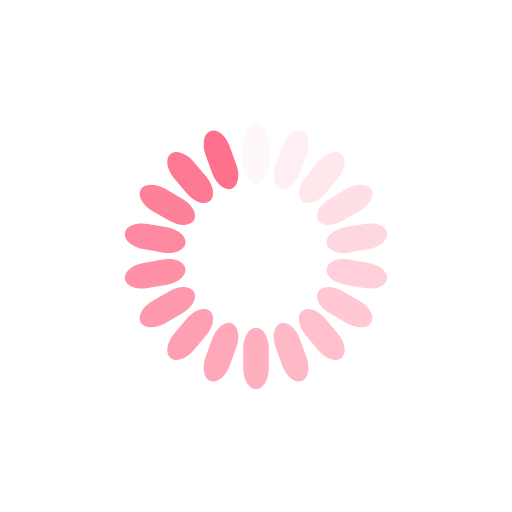
t = 0.00 s
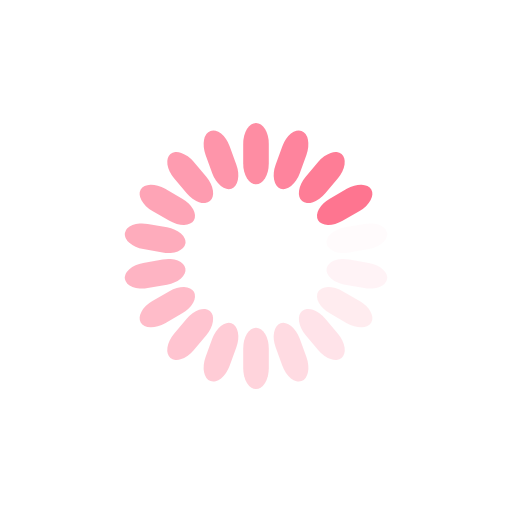
t = 0.25 s
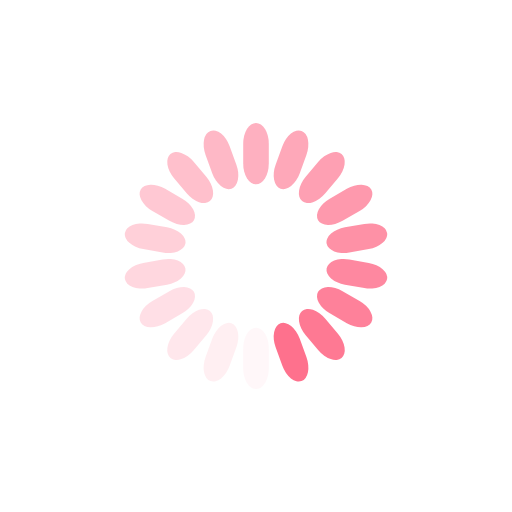
t = 0.50 s
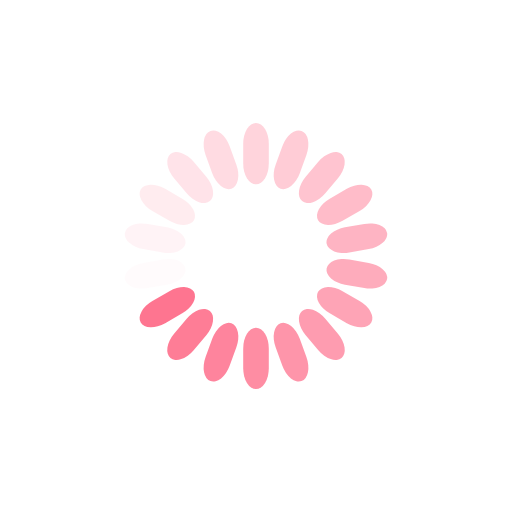
t = 0.75 s

The animated SVG that drew these frames (rendered in a browser with its animation timeline set to each time). Animation: 18 SMIL elements (animate=18); one cycle of 1.00 s, repeats indefinitely.

<?xml version="1.0" encoding="utf-8"?>
<svg xmlns="http://www.w3.org/2000/svg" xmlns:xlink="http://www.w3.org/1999/xlink" style="margin: auto; background: rgb(255, 255, 255); display: block; shape-rendering: auto;" width="200px" height="200px" viewBox="0 0 100 100" preserveAspectRatio="xMidYMid">
<g transform="rotate(0 50 50)">
  <rect x="47.5" y="24" rx="2.5" ry="4.08" width="5" height="12" fill="#fe718d">
    <animate attributeName="opacity" values="1;0" keyTimes="0;1" dur="1s" begin="-0.9444444444444444s" repeatCount="indefinite"></animate>
  </rect>
</g><g transform="rotate(20 50 50)">
  <rect x="47.5" y="24" rx="2.5" ry="4.08" width="5" height="12" fill="#fe718d">
    <animate attributeName="opacity" values="1;0" keyTimes="0;1" dur="1s" begin="-0.8888888888888888s" repeatCount="indefinite"></animate>
  </rect>
</g><g transform="rotate(40 50 50)">
  <rect x="47.5" y="24" rx="2.5" ry="4.08" width="5" height="12" fill="#fe718d">
    <animate attributeName="opacity" values="1;0" keyTimes="0;1" dur="1s" begin="-0.8333333333333334s" repeatCount="indefinite"></animate>
  </rect>
</g><g transform="rotate(60 50 50)">
  <rect x="47.5" y="24" rx="2.5" ry="4.08" width="5" height="12" fill="#fe718d">
    <animate attributeName="opacity" values="1;0" keyTimes="0;1" dur="1s" begin="-0.7777777777777778s" repeatCount="indefinite"></animate>
  </rect>
</g><g transform="rotate(80 50 50)">
  <rect x="47.5" y="24" rx="2.5" ry="4.08" width="5" height="12" fill="#fe718d">
    <animate attributeName="opacity" values="1;0" keyTimes="0;1" dur="1s" begin="-0.7222222222222222s" repeatCount="indefinite"></animate>
  </rect>
</g><g transform="rotate(100 50 50)">
  <rect x="47.5" y="24" rx="2.5" ry="4.08" width="5" height="12" fill="#fe718d">
    <animate attributeName="opacity" values="1;0" keyTimes="0;1" dur="1s" begin="-0.6666666666666666s" repeatCount="indefinite"></animate>
  </rect>
</g><g transform="rotate(120 50 50)">
  <rect x="47.5" y="24" rx="2.5" ry="4.08" width="5" height="12" fill="#fe718d">
    <animate attributeName="opacity" values="1;0" keyTimes="0;1" dur="1s" begin="-0.6111111111111112s" repeatCount="indefinite"></animate>
  </rect>
</g><g transform="rotate(140 50 50)">
  <rect x="47.5" y="24" rx="2.5" ry="4.08" width="5" height="12" fill="#fe718d">
    <animate attributeName="opacity" values="1;0" keyTimes="0;1" dur="1s" begin="-0.5555555555555556s" repeatCount="indefinite"></animate>
  </rect>
</g><g transform="rotate(160 50 50)">
  <rect x="47.5" y="24" rx="2.5" ry="4.08" width="5" height="12" fill="#fe718d">
    <animate attributeName="opacity" values="1;0" keyTimes="0;1" dur="1s" begin="-0.5s" repeatCount="indefinite"></animate>
  </rect>
</g><g transform="rotate(180 50 50)">
  <rect x="47.5" y="24" rx="2.5" ry="4.08" width="5" height="12" fill="#fe718d">
    <animate attributeName="opacity" values="1;0" keyTimes="0;1" dur="1s" begin="-0.4444444444444444s" repeatCount="indefinite"></animate>
  </rect>
</g><g transform="rotate(200 50 50)">
  <rect x="47.5" y="24" rx="2.5" ry="4.08" width="5" height="12" fill="#fe718d">
    <animate attributeName="opacity" values="1;0" keyTimes="0;1" dur="1s" begin="-0.3888888888888889s" repeatCount="indefinite"></animate>
  </rect>
</g><g transform="rotate(220 50 50)">
  <rect x="47.5" y="24" rx="2.5" ry="4.08" width="5" height="12" fill="#fe718d">
    <animate attributeName="opacity" values="1;0" keyTimes="0;1" dur="1s" begin="-0.3333333333333333s" repeatCount="indefinite"></animate>
  </rect>
</g><g transform="rotate(240 50 50)">
  <rect x="47.5" y="24" rx="2.5" ry="4.08" width="5" height="12" fill="#fe718d">
    <animate attributeName="opacity" values="1;0" keyTimes="0;1" dur="1s" begin="-0.2777777777777778s" repeatCount="indefinite"></animate>
  </rect>
</g><g transform="rotate(260 50 50)">
  <rect x="47.5" y="24" rx="2.5" ry="4.08" width="5" height="12" fill="#fe718d">
    <animate attributeName="opacity" values="1;0" keyTimes="0;1" dur="1s" begin="-0.2222222222222222s" repeatCount="indefinite"></animate>
  </rect>
</g><g transform="rotate(280 50 50)">
  <rect x="47.5" y="24" rx="2.5" ry="4.08" width="5" height="12" fill="#fe718d">
    <animate attributeName="opacity" values="1;0" keyTimes="0;1" dur="1s" begin="-0.16666666666666666s" repeatCount="indefinite"></animate>
  </rect>
</g><g transform="rotate(300 50 50)">
  <rect x="47.5" y="24" rx="2.5" ry="4.08" width="5" height="12" fill="#fe718d">
    <animate attributeName="opacity" values="1;0" keyTimes="0;1" dur="1s" begin="-0.1111111111111111s" repeatCount="indefinite"></animate>
  </rect>
</g><g transform="rotate(320 50 50)">
  <rect x="47.5" y="24" rx="2.5" ry="4.08" width="5" height="12" fill="#fe718d">
    <animate attributeName="opacity" values="1;0" keyTimes="0;1" dur="1s" begin="-0.05555555555555555s" repeatCount="indefinite"></animate>
  </rect>
</g><g transform="rotate(340 50 50)">
  <rect x="47.5" y="24" rx="2.5" ry="4.08" width="5" height="12" fill="#fe718d">
    <animate attributeName="opacity" values="1;0" keyTimes="0;1" dur="1s" begin="0s" repeatCount="indefinite"></animate>
  </rect>
</g>
<!-- [ldio] generated by https://loading.io/ --></svg>